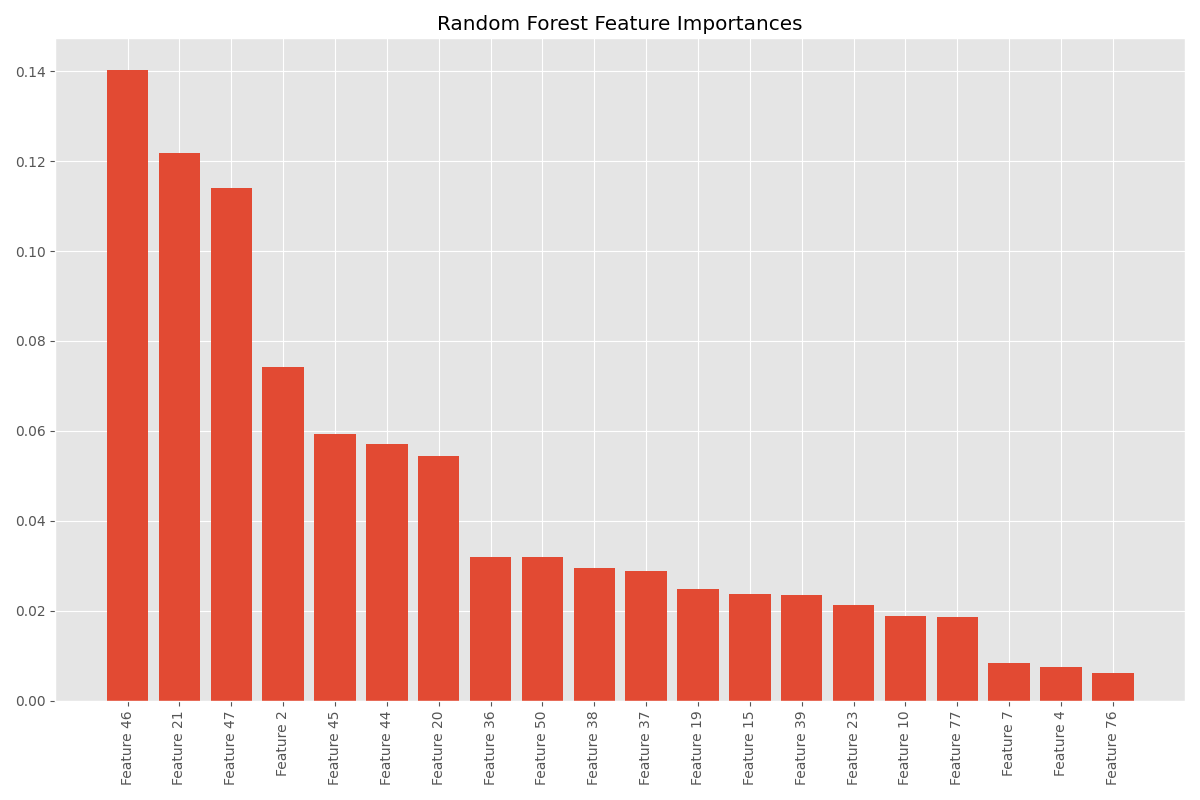

Source data for this figure (header and first rows):
Feature, Importance
Feature 46, 0.1403
Feature 21, 0.1219
Feature 47, 0.1141
Feature 2, 0.07422
Feature 45, 0.05921
Feature 44, 0.057
Feature 20, 0.05436
Feature 36, 0.032
Feature 50, 0.03194
Feature 38, 0.02951
Feature 37, 0.02882
Feature 19, 0.02488
Feature 15, 0.02376
Feature 39, 0.02343
Feature 23, 0.02134
Feature 10, 0.01891
Feature 77, 0.01863
Feature 7, 0.008289
Feature 4, 0.007504
Feature 76, 0.006085
Feature 80, 0.006016
Feature 78, 0.005965
Feature 81, 0.005279
Feature 14, 0.005152
Feature 34, 0.00426
Feature 30, 0.003755
Feature 35, 0.00345
Feature 22, 0.003301
Feature 32, 0.00319
Feature 17, 0.003042
Feature 40, 0.003016
Feature 41, 0.003
Feature 25, 0.002951
Feature 26, 0.002852
Feature 79, 0.002685
Feature 16, 0.00239
Feature 42, 0.002378
Feature 43, 0.00226
Feature 11, 0.002237
Feature 24, 0.002181
Feature 13, 0.002123
Feature 82, 0.002121
Feature 28, 0.001906
Feature 31, 0.001596
Feature 52, 0.001549
Feature 53, 0.001522
Feature 54, 0.001514
Feature 51, 0.001506
Feature 5, 0.001353
Feature 48, 0.001174
Feature 49, 0.00113
Feature 18, 0.001084
Feature 12, 0.001057
Feature 29, 0.001031
Feature 27, 0.000855
Feature 1, 0.0007926
Feature 62, 0.0007091
Feature 75, 0.0006351
Feature 59, 0.000573
Feature 74, 0.0005589
... 23 more rows
